Dataset: data (GitHub, SasandinieJayarathna/WeddingLens). Classes: boho chic, garden floral, luxury glamour, minimalist modern, rustic barn, traditional classic.

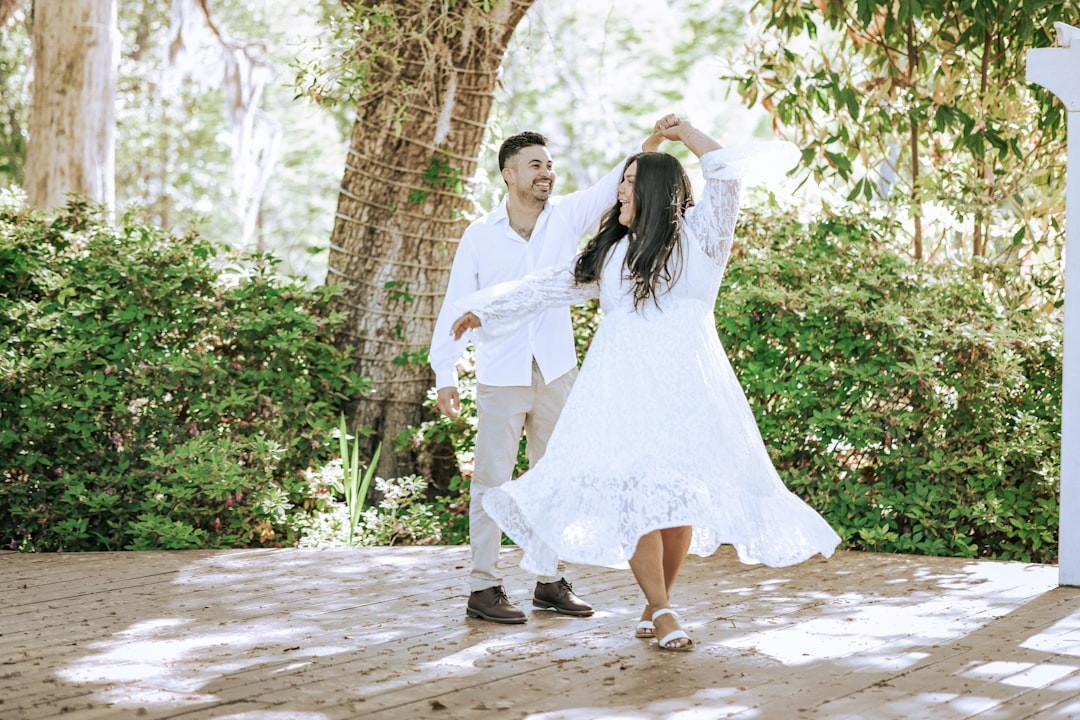
Label: garden floral

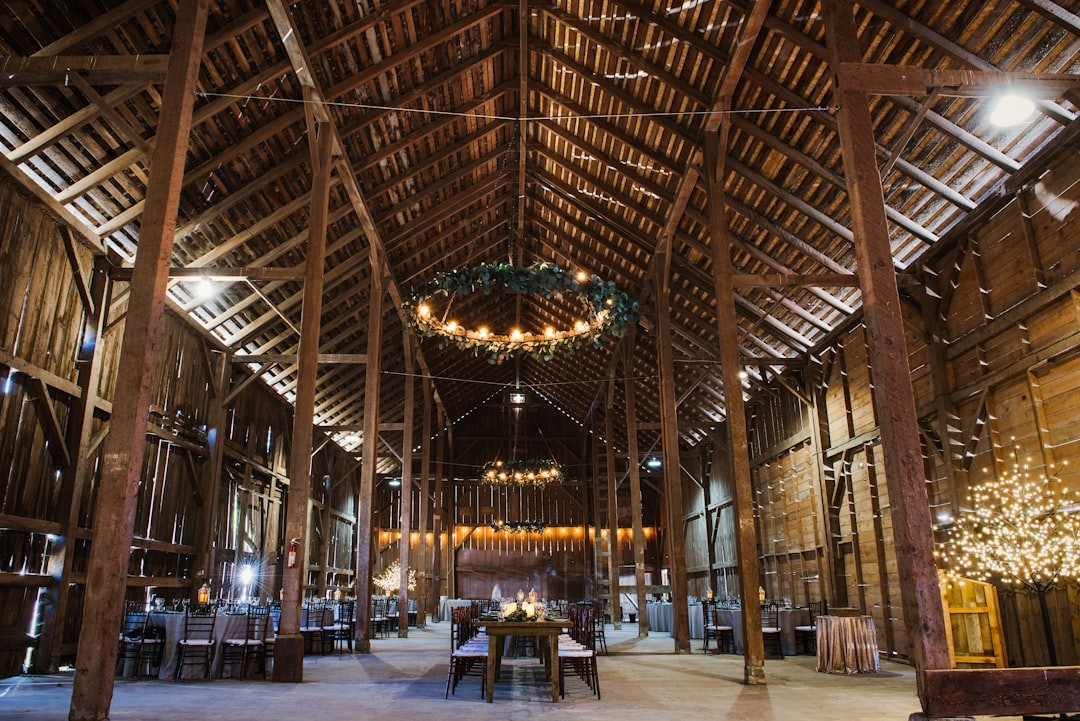
Label: rustic barn

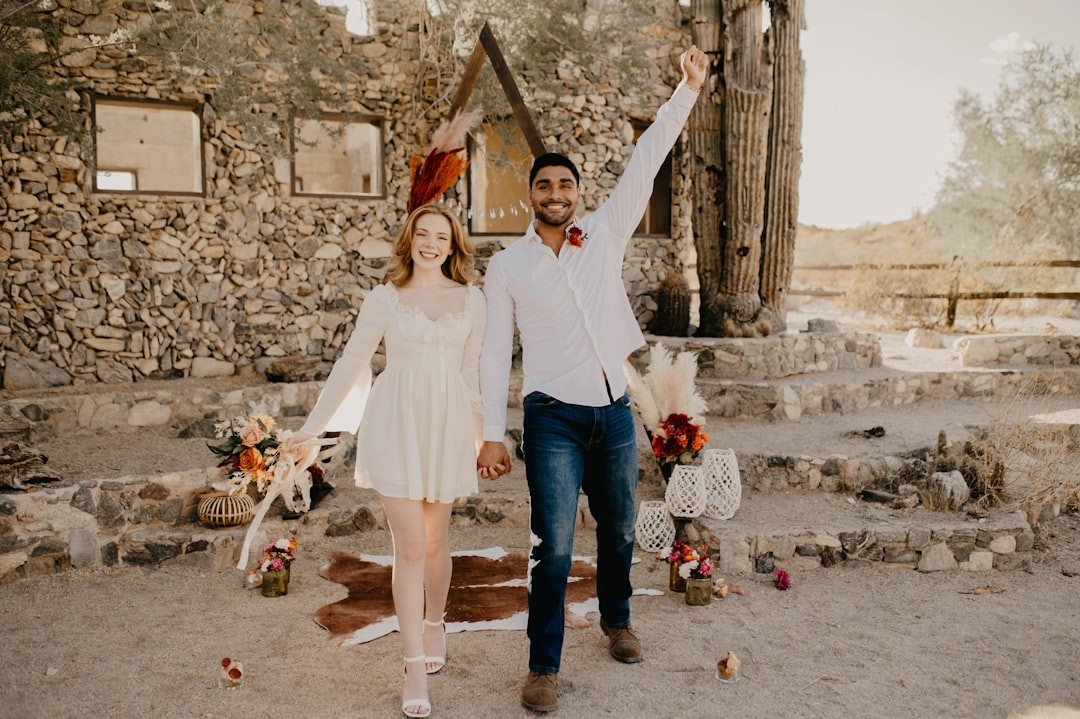
Label: boho chic

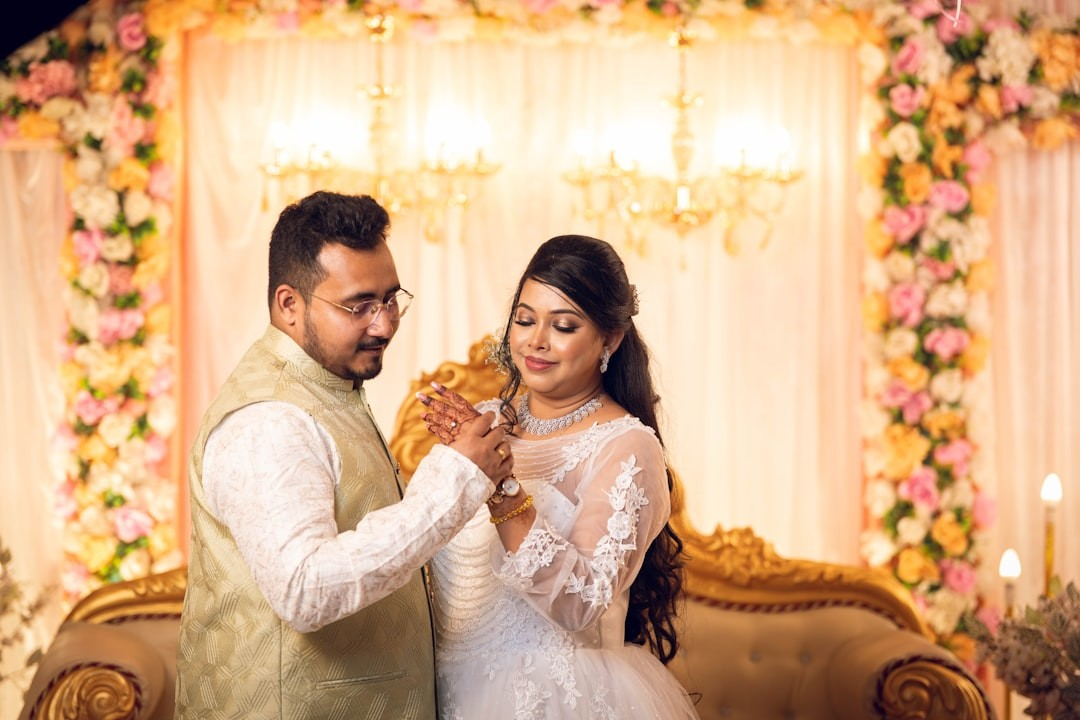
Label: traditional classic

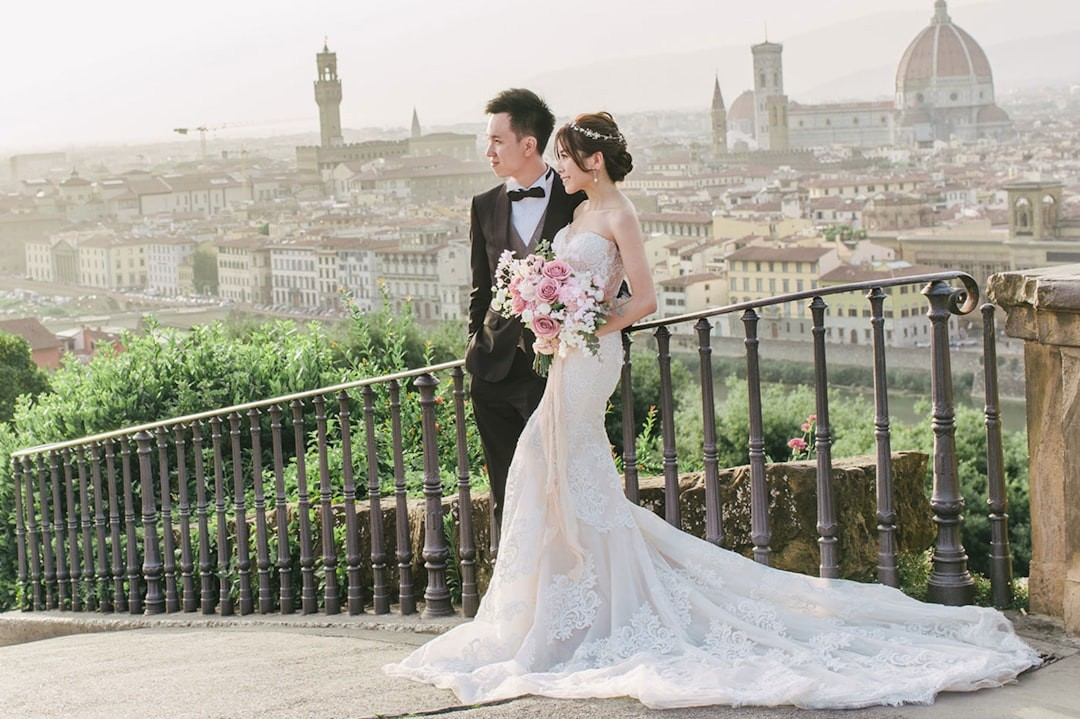
Label: luxury glamour

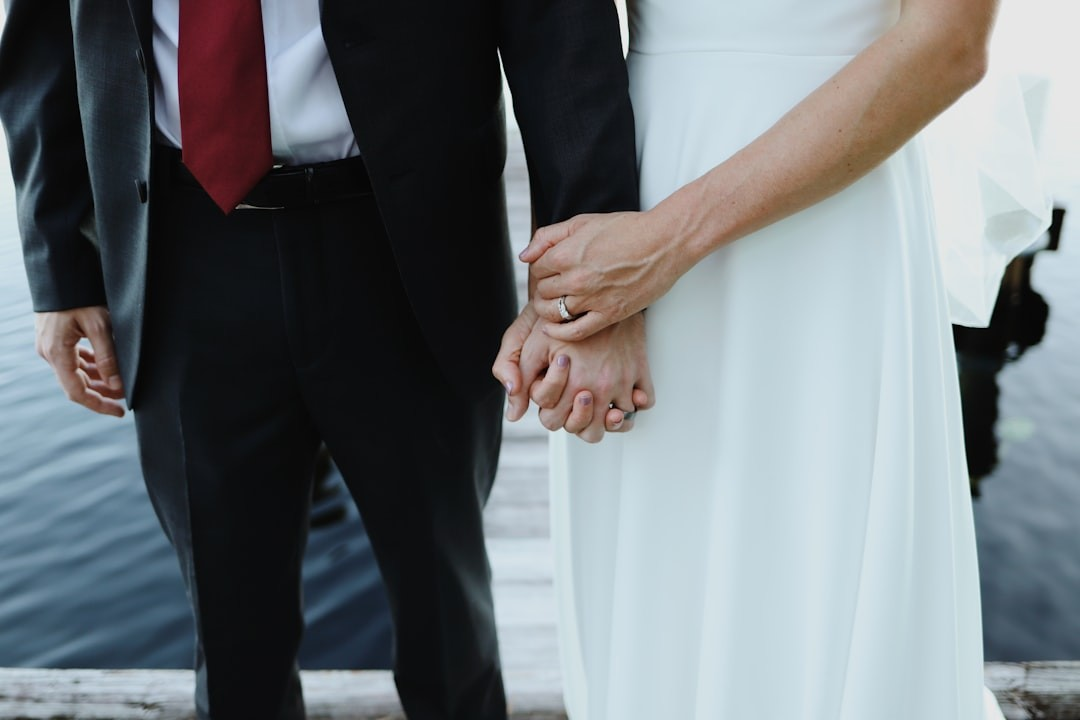
Label: minimalist modern
